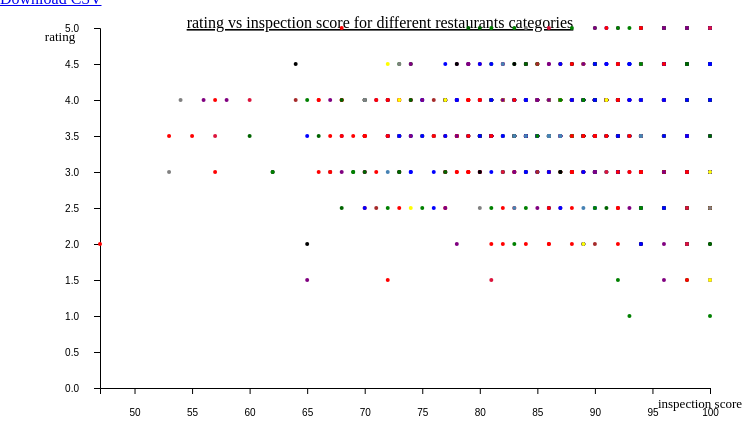
D3 v4 page, settled after 360 driven frames (6 s of simulated time); the page loaded 1 data file(s).



      var width = 960;
      var height = 500;
      var margin = { left: 100, right: 250, top: 20, bottom: 120 };
      var innerWidth = width - margin.left - margin.right;
      var innerHeight = height - margin.top - margin.bottom;

//later
    //    var colorMap = {"american": ,"chinese":};
      
      var dataset = [];
      d3.json("combined.json", function(error, data) {
        if(error) throw error;
        // console.log(data);
        for (var key in data){
            bool = 0;
            var id = data[key].id;
            // console.log(id);
            var rating = data[key].rating;
            var score =  data[key].inspections[0].score;
            var neighborhood =  data[key].neighborhood;
            var price = data[key].price;
            var zip = data[key].search.zip_code;
            var tit;
            // var data[key].categories[0].title);
            for (var i in data[key].categories){
                var title = data[key].categories[i].title;
                if (title=="American (Traditional)"|| title=="American (New)"){
                    tit = "american";
                }
                if (title=="Cantonese"|| title=="Chinese"||title=="Dim Sum"||title=="Shanghainese"||title=="Taiwanese"||title=="Szechuan"){
                    tit = "chinese"
                }
                if (title=="French"){
                    tit = "french";
                }
                if (title=="Indian"){
                    tit = "indian";
                }
                if (title=="Italian"){
                    tit = "italian";
                }
                if (title=="Japanese"){
                    tit = "japanese";
                }
                if (title=="Korean"){
                    tit = "korean";
                }
                if (title=="Latin American"||title=="Mexican"){
                    tit = "latin";
                }
                if (title=="Vietnamese"){
                    tit = "viet";
                }
                if (title=="Thai"){
                    tit = "thai";
                }
                if (title=="Mediterranean"){
                    tit = "medi";
                }
            }

            dataset.push({id:id, rate:parseFloat(rating), score:parseFloat(score), title:tit, neighborhood:neighborhood , price:price, zip:zip});
        }
        console.log(dataset);

        var titleLabels = d3.selectAll("title")
                        .data(dataset)
                    .selectAll("text");

        

        var xScale = d3.scaleLinear()
                     .range([0,innerWidth])
      				 .domain([d3.min(dataset, function(d){ return d.score; }), d3.max(dataset, function(d){ return d.score; })]);
      var yScale = d3.scaleLinear()
      				 .range([innerHeight,0])
      				 .domain([0, d3.max(dataset, function(d){ return d.rate; })]);
      
      var svg = d3.select("body").append("svg")
      	.attr("width", width)
        .attr("height", height)

      svg.append("text")             
        .attr("transform",
            "translate(" + (700) + " ," + 
                           (400) + ")")
        .style("text-anchor", "middle")
        .style("font-size", "13px") 
        .text("inspection score");
  // text label for the y axis
      svg.append("text")
        .attr("transform",
            "translate(" + (60) + " ," + 
                           (20) + ")")
        .attr("dy", "1em")
        .style("font-size", "13px")
        .style("text-anchor", "middle")
        .text("rating");
      svg.append("text")
        .attr("x", (width / 2)-100)             
        .attr("y", 30-(margin.top / 2))
        .attr("text-anchor", "middle")  
        .style("font-size", "16px") 
        .style("text-decoration", "underline")  
        .text("rating vs inspection score for different restaurants categories"); 
      
      var g = svg.append('g')
          .attr('transform', "translate("+margin.left + "," + margin.top +")")
      		.attr('width', innerWidth)
          .attr('height',innerHeight)
           
      var xAxis = d3.axisBottom()
        .scale(xScale)
        .tickPadding(15);
      
      var yAxis = d3.axisLeft()
        .scale(yScale)
        .tickPadding(15);
      
      var xAxisG = g.append('g')
          .attr("transform", "translate(0," + innerHeight + ")");
      
      var yAxisG = g.append('g');
      
 		var circles = g.selectAll('circle')
        .data(dataset)
      	.enter().append('svg:circle')
            .attr('cx', function (d) { return xScale(d.score); } )
            .attr('cy', function (d) { return yScale(d.rate); } )
            .attr('r', 2)
      			.attr("fill", function(d){
                      if(d.title=="american"){return "blue";}
                      if(d.title=="chinese"){return "red";}
                      if(d.title=="french"){return "grey";}
                      if(d.title=="indian"){return "yellow";}
                      if(d.title=="italian"){return "green";}
                      if(d.title=="japanese"){return "steelblue";}
                      if(d.title=="korean"){return "black";}
                      if(d.title=="latin"){return "purple";}
                      if(d.title=="latin"){return "orange";}
                      if(d.title=="viet"){return "crimson";}
                      if(d.title=="thai"){return "darkgreen";}
                      if(d.title=="medi"){return "brown";}
                  });


        // var leg = svg.append("g")
        //             .attr("class","leg");

        // leg.selectAll('rect')

        // var keys = Object.keys(map);

        // keys.forEach(function(k,i){
        //     leg.append('rect')
        //     .attr
        //     .attr("data",t)
        //     .on("mouseover",function(d){
        //         var me = select(this);
        //         var title = me.attr("data");
        //         var circles = g.selectAll('circle')
        //                         .filter(function(d){
        //                             return d.title != title;
        //                         })
        //                         .attr('opacity',0.0);
        //     })
        // });

        // keys.forEach(function(k,i){
        //     leg.append('text')
        //     .attr
        // });

        xAxisG.attr("class","axis").call(xAxis);
        yAxisG.attr("class","axis").call(yAxis);





        // data.forEach(function(d) {
        //     console.log(d);
        //     // dataset.push({data.inspections[0].score});
        // });
      });
      
      function convertArrayOfObjectsToCSV(args) {  
        var result, ctr, keys, columnDelimiter, lineDelimiter, data

        // data = args.data || null;
        // if (data == null || !data.length) {
        //     return null;
        // }

        columnDelimiter = args.columnDelimiter || ',';
        lineDelimiter = args.lineDelimiter || '\n';

        keys = Object.keys(dataset[0]);
        console.log(keys);

        result = '';
        result += keys.join(columnDelimiter);
        result += lineDelimiter;

        dataset.forEach(function(item) {
            ctr = 0;
            keys.forEach(function(key) {
                if (ctr > 0) result += columnDelimiter;

                result += item[key];
                ctr++;
            });
            result += lineDelimiter;
        });

        return result;
    }

    function downloadCSV(args) {  
        var data, filename, link;
        var csv = convertArrayOfObjectsToCSV({
            data: dataset
        });
        if (csv == null) return;

        filename = args.filename || 'export.csv';

        if (!csv.match(/^data:text\/csv/i)) {
            csv = 'data:text/csv;charset=utf-8,' + csv;
        }
        data = encodeURI(csv);

        link = document.createElement('a');
        link.setAttribute('href', data);
        link.setAttribute('download', filename);
        link.click();
    }

    

### data: combined.json, 3489428 bytes — head not shown